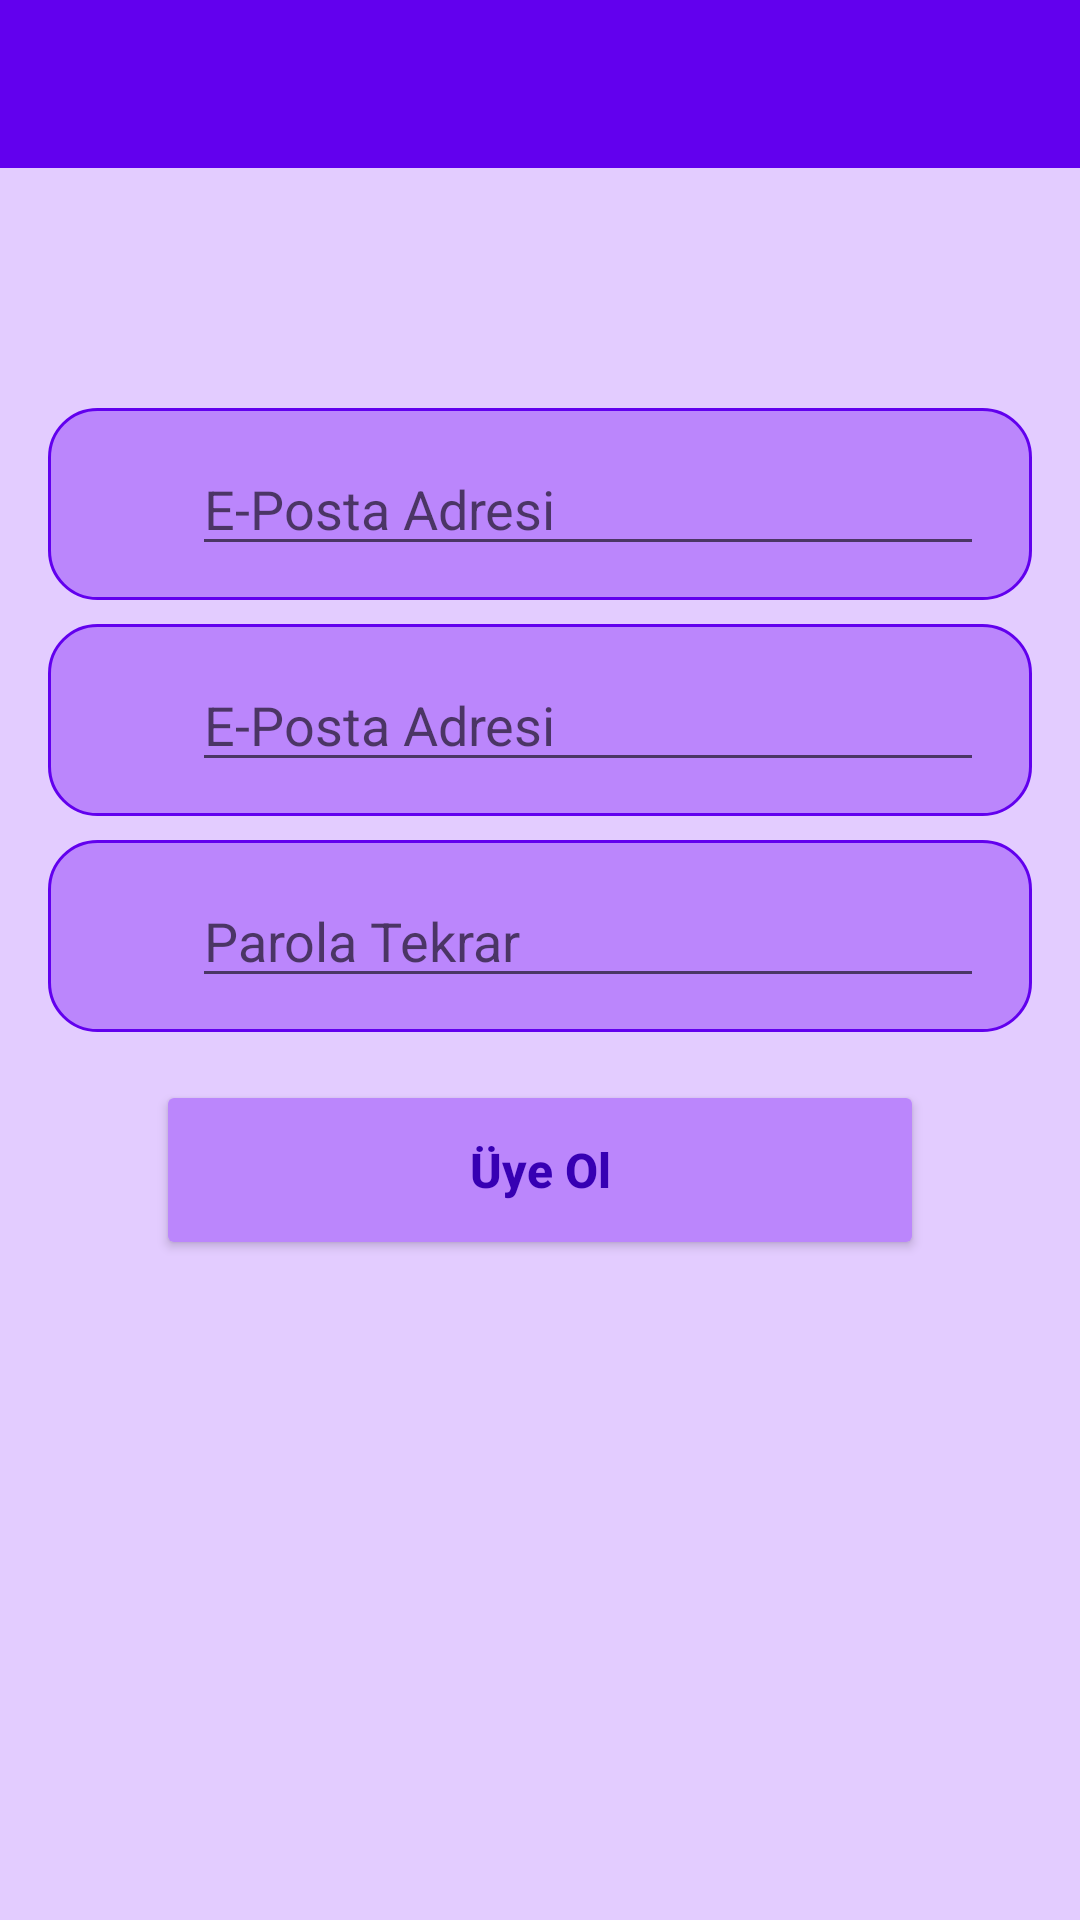

Here is an Android app screen rendered from its layout file. Give the layout XML and the strings, colors and styles it references.
<!-- AndroidManifest.xml: application theme Theme.BT_HomeProject -->
<!-- res/layout/activity_sign_up.xml -->
<?xml version="1.0" encoding="utf-8"?>
<androidx.constraintlayout.widget.ConstraintLayout xmlns:android="http://schemas.android.com/apk/res/android"
    xmlns:app="http://schemas.android.com/apk/res-auto"
    xmlns:tools="http://schemas.android.com/tools"
    android:layout_width="match_parent"
    android:layout_height="match_parent"
    android:background="@color/background"
    tools:context=".view.activity.SignUpActivity">

    <androidx.appcompat.widget.Toolbar
        android:id="@+id/toolbarSignUp"
        android:layout_width="match_parent"
        android:layout_height="wrap_content"
        android:background="?attr/colorPrimary"
        android:minHeight="?attr/actionBarSize"
        android:theme="?attr/actionBarTheme"
        app:layout_constraintEnd_toEndOf="parent"
        app:layout_constraintHorizontal_bias="0.5"
        app:layout_constraintStart_toStartOf="parent"
        app:layout_constraintTop_toTopOf="parent" />

    <androidx.constraintlayout.widget.ConstraintLayout
        android:id="@+id/constraintLayoutSignUpEmail"
        android:layout_width="0dp"
        android:layout_height="64dp"
        android:layout_marginStart="16dp"
        android:layout_marginLeft="16dp"
        android:layout_marginEnd="16dp"
        android:layout_marginRight="16dp"
        android:layout_marginBottom="8dp"
        android:background="@drawable/rectangular_field"
        app:layout_constraintBottom_toTopOf="@+id/constraintLayoutSignUpPassword"
        app:layout_constraintEnd_toEndOf="parent"
        app:layout_constraintHorizontal_bias="1.0"
        app:layout_constraintStart_toStartOf="parent">

        <ImageView
            android:id="@+id/imageViewSignUpEmail"
            android:layout_width="32dp"
            android:layout_height="32dp"
            android:layout_marginStart="8dp"
            android:layout_marginLeft="8dp"
            android:contentDescription="@string/login_email_icon"
            app:layout_constraintBottom_toBottomOf="parent"
            app:layout_constraintStart_toStartOf="parent"
            app:layout_constraintTop_toTopOf="parent"
            app:srcCompat="@drawable/ic_messages_64"
            tools:ignore="VectorDrawableCompat" />

        <EditText
            android:id="@+id/editTextSignUpEmail"
            android:layout_width="0dp"
            android:layout_height="wrap_content"
            android:layout_marginStart="8dp"
            android:layout_marginLeft="8dp"
            android:layout_marginEnd="16dp"
            android:layout_marginRight="16dp"
            android:autofillHints=""
            android:ems="10"
            android:hint="@string/email"
            android:inputType="textEmailAddress"
            app:layout_constraintBottom_toBottomOf="parent"
            app:layout_constraintEnd_toEndOf="parent"
            app:layout_constraintStart_toEndOf="@+id/imageViewSignUpEmail"
            app:layout_constraintTop_toTopOf="parent" />
    </androidx.constraintlayout.widget.ConstraintLayout>

    <androidx.constraintlayout.widget.ConstraintLayout
        android:id="@+id/constraintLayoutSignUpPassword"
        android:layout_width="0dp"
        android:layout_height="64dp"
        android:layout_marginStart="16dp"
        android:layout_marginLeft="16dp"
        android:layout_marginEnd="16dp"
        android:layout_marginRight="16dp"
        android:layout_marginBottom="8dp"
        android:background="@drawable/rectangular_field"
        app:layout_constraintBottom_toTopOf="@+id/constraintLayoutSignUpPassword2"
        app:layout_constraintEnd_toEndOf="parent"
        app:layout_constraintHorizontal_bias="0.0"
        app:layout_constraintStart_toStartOf="parent">

        <ImageView
            android:id="@+id/imageViewSignUpPassword"
            android:layout_width="32dp"
            android:layout_height="32dp"
            android:layout_marginStart="8dp"
            android:layout_marginLeft="8dp"
            android:contentDescription="@string/login_email_icon"
            app:layout_constraintBottom_toBottomOf="parent"
            app:layout_constraintStart_toStartOf="parent"
            app:layout_constraintTop_toTopOf="parent"
            app:srcCompat="@drawable/ic_key_64"
            tools:ignore="VectorDrawableCompat" />

        <EditText
            android:id="@+id/editTextSignUpPassword"
            android:layout_width="0dp"
            android:layout_height="wrap_content"
            android:layout_marginStart="8dp"
            android:layout_marginLeft="8dp"
            android:layout_marginEnd="16dp"
            android:layout_marginRight="16dp"
            android:autofillHints=""
            android:ems="10"
            android:hint="@string/email"
            android:inputType="textPassword"
            app:layout_constraintBottom_toBottomOf="parent"
            app:layout_constraintEnd_toEndOf="parent"
            app:layout_constraintStart_toEndOf="@+id/imageViewSignUpPassword"
            app:layout_constraintTop_toTopOf="parent" />
    </androidx.constraintlayout.widget.ConstraintLayout>

    <androidx.constraintlayout.widget.ConstraintLayout
        android:id="@+id/constraintLayoutSignUpPassword2"
        android:layout_width="0dp"
        android:layout_height="64dp"
        android:layout_marginStart="16dp"
        android:layout_marginLeft="16dp"
        android:layout_marginEnd="16dp"
        android:layout_marginRight="16dp"
        android:layout_marginBottom="16dp"
        android:background="@drawable/rectangular_field"
        app:layout_constraintBottom_toBottomOf="parent"
        app:layout_constraintEnd_toEndOf="parent"
        app:layout_constraintHorizontal_bias="0.5"
        app:layout_constraintStart_toStartOf="parent"
        app:layout_constraintTop_toTopOf="parent">

        <ImageView
            android:id="@+id/imageViewSignUpPassword2"
            android:layout_width="32dp"
            android:layout_height="32dp"
            android:layout_marginStart="8dp"
            android:layout_marginLeft="8dp"
            android:contentDescription="@string/login_password_icon"
            app:layout_constraintBottom_toBottomOf="parent"
            app:layout_constraintStart_toStartOf="parent"
            app:layout_constraintTop_toTopOf="parent"
            app:srcCompat="@drawable/ic_key_64"
            tools:ignore="VectorDrawableCompat" />

        <EditText
            android:id="@+id/editTextSignUpPassword2"
            android:layout_width="0dp"
            android:layout_height="wrap_content"
            android:layout_marginStart="8dp"
            android:layout_marginLeft="8dp"
            android:layout_marginEnd="16dp"
            android:layout_marginRight="16dp"
            android:autofillHints=""
            android:ems="10"
            android:hint="@string/password_repeat"
            android:inputType="textPassword"
            app:layout_constraintBottom_toBottomOf="parent"
            app:layout_constraintEnd_toEndOf="parent"
            app:layout_constraintStart_toEndOf="@+id/imageViewSignUpPassword2"
            app:layout_constraintTop_toTopOf="parent" />
    </androidx.constraintlayout.widget.ConstraintLayout>

    <Button
        android:id="@+id/buttonSignUp"
        android:layout_width="256dp"
        android:layout_height="60dp"
        android:layout_marginTop="16dp"
        android:text="@string/sign_up"
        android:textAllCaps="false"
        android:textColor="@color/purple_700"
        android:textSize="16sp"
        android:textStyle="bold"
        app:backgroundTint="@color/purple_200"
        app:cornerRadius="32dp"
        app:layout_constraintEnd_toEndOf="parent"
        app:layout_constraintHorizontal_bias="0.5"
        app:layout_constraintStart_toStartOf="parent"
        app:layout_constraintTop_toBottomOf="@+id/constraintLayoutSignUpPassword2"
        app:rippleColor="@color/grey" />

    <ProgressBar
        android:id="@+id/progressBarSignUp"
        style="?android:attr/progressBarStyle"
        android:layout_width="wrap_content"
        android:layout_height="wrap_content"
        android:visibility="invisible"
        app:layout_constraintBottom_toBottomOf="parent"
        app:layout_constraintEnd_toEndOf="parent"
        app:layout_constraintHorizontal_bias="0.5"
        app:layout_constraintStart_toStartOf="parent"
        app:layout_constraintTop_toTopOf="parent" />

</androidx.constraintlayout.widget.ConstraintLayout>
<!-- resources referenced by this layout -->
<resources>
  <color name="background">#E3CCFF</color>
  <color name="grey">#818181</color>
  <color name="purple_200">#FFBB86FC</color>
  <color name="purple_700">#FF3700B3</color>
  <!-- drawable rectangular_field (drawable-v24) -->
  <?xml version="1.0" encoding="utf-8"?>
      <shape xmlns:android="http://schemas.android.com/apk/res/android"
      android:shape="rectangle">
      <solid android:color="@color/purple_200"/>
      <stroke
          android:width="1dp"
          android:color="@color/purple_500"/>
      <corners android:radius="16dp"/>
  </shape>
  <string name="email">E-Posta Adresi</string>
  <string name="login_email_icon">Login Email Icon</string>
  <string name="login_password_icon">Login Password Icon</string>
  
      //Errors
  <string name="password_repeat">Parola Tekrar</string>
  <string name="sign_up">Üye Ol</string>
  <style name="Theme.BT_HomeProject" parent="Theme.MaterialComponents.DayNight.DarkActionBar">
          
          <item name="colorPrimary">@color/purple_500</item>
          <item name="colorPrimaryVariant">@color/purple_700</item>
          <item name="colorOnPrimary">@color/white</item>
          
          <item name="colorSecondary">@color/purple_500</item>
          <item name="colorSecondaryVariant">@color/purple_700</item>
          <item name="colorOnSecondary">@color/black</item>
          
          <item name="android:statusBarColor" tools:targetApi="l">?attr/colorPrimaryVariant</item>
          
          <item name="windowNoTitle">true</item>
          <item name="windowActionBar">false</item>
      </style>
  <color name="purple_500">#FF6200EE</color>
  <color name="white">#FFFFFFFF</color>
      //custom
  <color name="black">#FF000000</color>
</resources>
